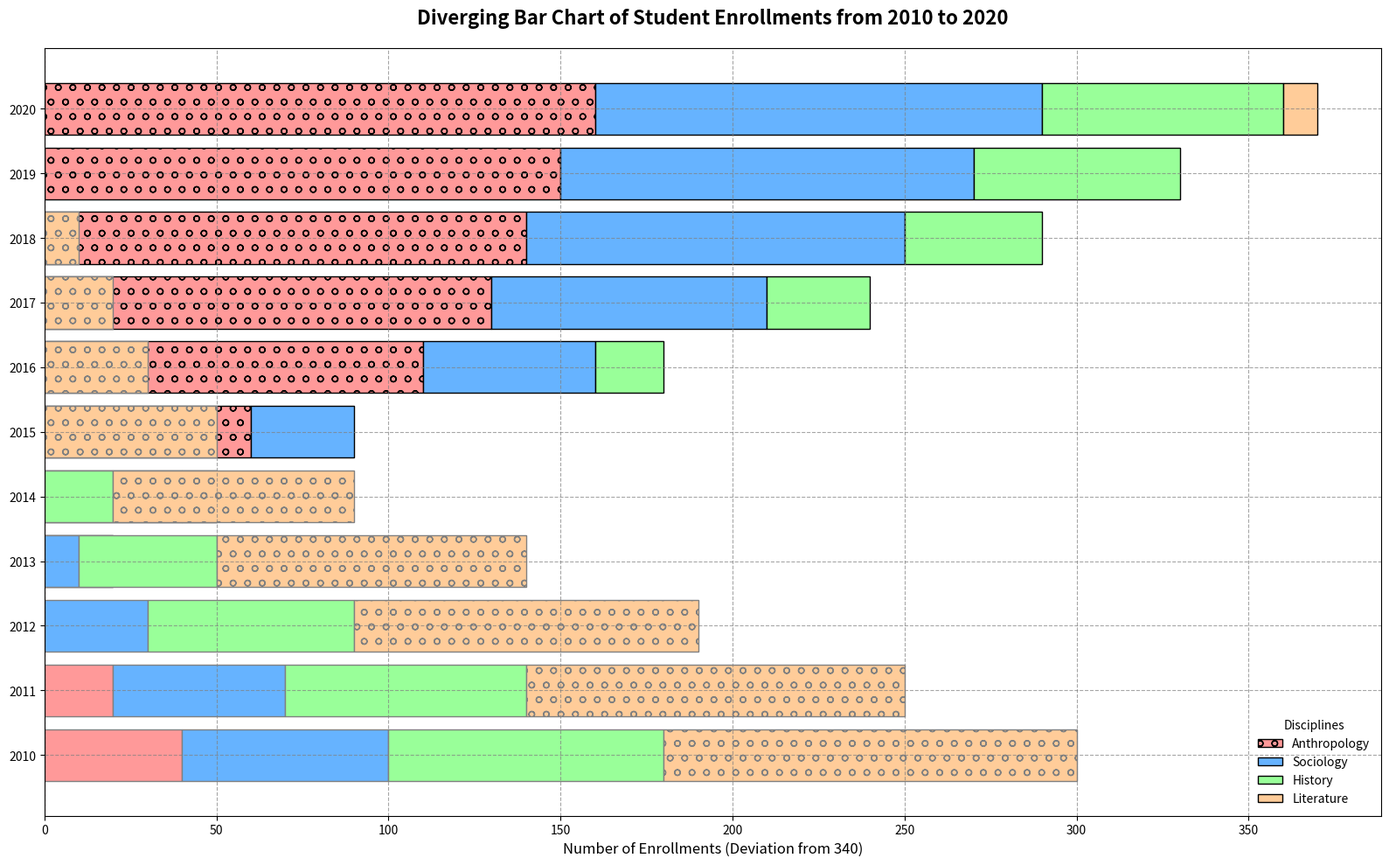

Write the Python code that produced this figure.
import matplotlib.pyplot as plt
import numpy as np

years = np.arange(2010, 2021)

enrollments = {
    "Anthropology": [300, 320, 340, 360, 380, 400, 450, 470, 480, 490, 500],
    "Sociology": [280, 290, 310, 330, 350, 370, 390, 420, 450, 460, 470],
    "History": [260, 270, 280, 300, 320, 340, 360, 370, 380, 400, 410],
    "Literature": [220, 230, 240, 250, 270, 290, 310, 320, 330, 340, 350],
}

colors = ['#ff9999', '#66b3ff', '#99ff99', '#ffcc99']

fig, ax = plt.subplots(figsize=(16, 10))

x = np.arange(len(years))

neg_offsets = np.zeros_like(years)
pos_offsets = np.zeros_like(years)

marker_styles = ['o', 'v', '^', '<']

for i, (discipline, counts) in enumerate(enrollments.items()):
    pos_bars = np.array(counts) > 340
    ax.barh(x[pos_bars], np.array(counts)[pos_bars] - 340, left=pos_offsets[pos_bars], 
            color=colors[i], label=discipline, edgecolor='black', hatch=marker_styles[i % len(marker_styles)])
    pos_offsets[pos_bars] += np.array(counts)[pos_bars] - 340

    ax.barh(x[~pos_bars], 340 - np.array(counts)[~pos_bars], left=neg_offsets[~pos_bars], 
            color=colors[i], edgecolor='grey', hatch=marker_styles[(i+1) % len(marker_styles)])
    neg_offsets[~pos_bars] += 340 - np.array(counts)[~pos_bars]

ax.axvline(0, color='red', linestyle=':', linewidth=1.5)
ax.grid(visible=True, linestyle='--', color='grey', alpha=0.7)

ax.set_title("Diverging Bar Chart of Student Enrollments from 2010 to 2020", fontsize=16, fontweight='bold', pad=20)
ax.set_xlabel("Number of Enrollments (Deviation from 340)", fontsize=12)
ax.set_yticks(x)
ax.set_yticklabels(years, fontsize=10)

ax.legend(title="Disciplines", loc='lower right', frameon=False)

plt.tight_layout()
plt.show()
